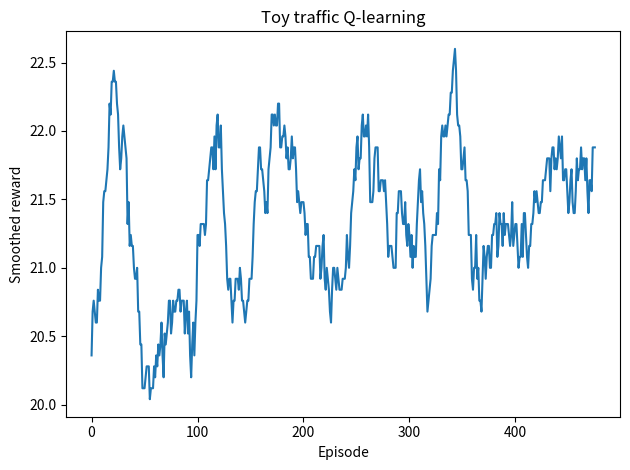

Here is the Python script that generated this plot:
# Simple Q-learning toy traffic signal agent
import numpy as np, matplotlib.pyplot as plt
rng=np.random.default_rng(42); Q=np.zeros((4,2)); rewards=[]
for ep in range(500):
 s=rng.integers(4); total=0
 for _ in range(25):
  a=rng.integers(2) if rng.random()<.15 else np.argmax(Q[s]); reward=1 if a==(s%2) else -1
  ns=rng.integers(4); Q[s,a]+=.1*(reward+.9*np.max(Q[ns])-Q[s,a]);s=ns;total+=reward
 rewards.append(total)
plt.plot(np.convolve(rewards,np.ones(25)/25,mode="valid"));plt.xlabel("Episode");plt.ylabel("Smoothed reward");plt.title("Toy traffic Q-learning");plt.tight_layout();plt.savefig("output.png")
print("Q table:",Q)
